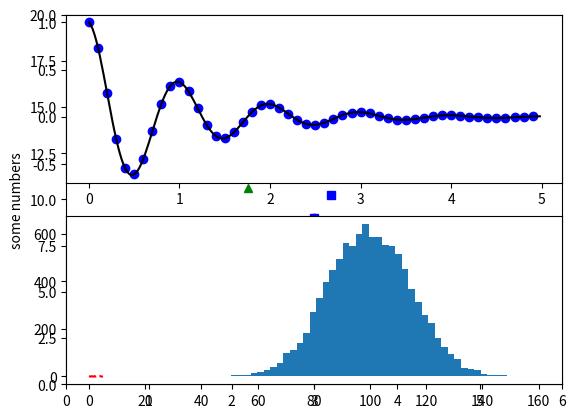

Write the Python code that produced this figure. (Note: this script raises an exception after producing the figure.)
import matplotlib.pyplot as plt
import numpy as np
import time

# the name of file can not be named matplotlib.py
# https://blog.csdn.net/lilongsy/article/details/72903339

print('matplotlib.pyplot tset start...')
# 线性化
print('线性化')
plt.plot([1,2,3,5])
plt.ylabel('some numbers')
plt.show()
time.sleep(3)


# 点坐标
print('点坐标')
plt.plot([1,2,3,4], [1,4,9,16], 'ro')
plt.axis([0, 6, 0, 20])
plt.show()
time.sleep(3)


# 不同的数组样式绘画几条线
print('不同的数组样式绘画几条线')
# evenly sampled time at 200ms intervals
t = np.arange(0., 5., 0.2)

# red dashes, blue squares and green triangles
plt.plot(t, t, 'r--', t, t**2, 'bs', t, t**3, 'g^')
plt.show()
time.sleep(3)


# 多图和多坐标轴
print('多图和多坐标轴')
def f(t):
    return np.exp(-t) * np.cos(2*np.pi*t)

t1 = np.arange(0.0, 5.0, 0.1)
t2 = np.arange(0.0, 5.0, 0.02)

plt.figure(1)
plt.subplot(211)
plt.plot(t1, f(t1), 'bo', t2, f(t2), 'k')

plt.subplot(212)
plt.plot(t2, np.cos(2*np.pi*t2), 'r--')
plt.show()
time.sleep(3)


# 文本处理
print('文本处理')
# Fixing random state for reproducibility
np.random.seed(19680801)

mu, sigma = 100, 15
x = mu + sigma * np.random.randn(10000)

# the histogram of the data
n, bins, patches = plt.hist(x, 50, normed=1, facecolor='g', alpha=0.75)

plt.xlabel('Smarts')
plt.ylabel('Probability')
plt.title('Histogram of IQ')
plt.text(60, .025, r'$\mu=100,\ \sigma=15$')
plt.axis([40, 160, 0, 0.03])
plt.grid(True)
plt.show()
time.sleep(3)


# 文本注释
print('文本注释')
ax = plt.subplot(111)

t = np.arange(0.0, 5.0, 0.01)
s = np.cos(2*np.pi*t)
line, = plt.plot(t, s, lw=2)

plt.annotate('local max', xy=(2, 1), xytext=(3, 1.5),
            arrowprops=dict(facecolor='black', shrink=0.05),
            )

plt.ylim(-2,2)
plt.show()
time.sleep(3)


# 对数和其他非线性坐标轴
from matplotlib.ticker import NullFormatter  # useful for `logit` scale

print('对数和其他非线性坐标轴')
# Fixing random state for reproducibility
np.random.seed(19680801)

# make up some data in the interval ]0, 1[
y = np.random.normal(loc=0.5, scale=0.4, size=1000)
y = y[(y > 0) & (y < 1)]
y.sort()
x = np.arange(len(y))

# plot with various axes scales
plt.figure(1)

# linear
plt.subplot(221)
plt.plot(x, y)
plt.yscale('linear')
plt.title('linear')
plt.grid(True)


# log
plt.subplot(222)
plt.plot(x, y)
plt.yscale('log')
plt.title('log')
plt.grid(True)


# symmetric log
plt.subplot(223)
plt.plot(x, y - y.mean())
plt.yscale('symlog', linthreshy=0.01)
plt.title('symlog')
plt.grid(True)

# logit
plt.subplot(224)
plt.plot(x, y)
plt.yscale('logit')
plt.title('logit')
plt.grid(True)
# Format the minor tick labels of the y-axis into empty strings with
# `NullFormatter`, to avoid cumbering the axis with too many labels.
plt.gca().yaxis.set_minor_formatter(NullFormatter())
# Adjust the subplot layout, because the logit one may take more space
# than usual, due to y-tick labels like "1 - 10^{-3}"
plt.subplots_adjust(top=0.92, bottom=0.08, left=0.10, right=0.95, hspace=0.25,
                    wspace=0.35)
plt.show()
print('matplotlib.pyplot tset end...')
exit(0)